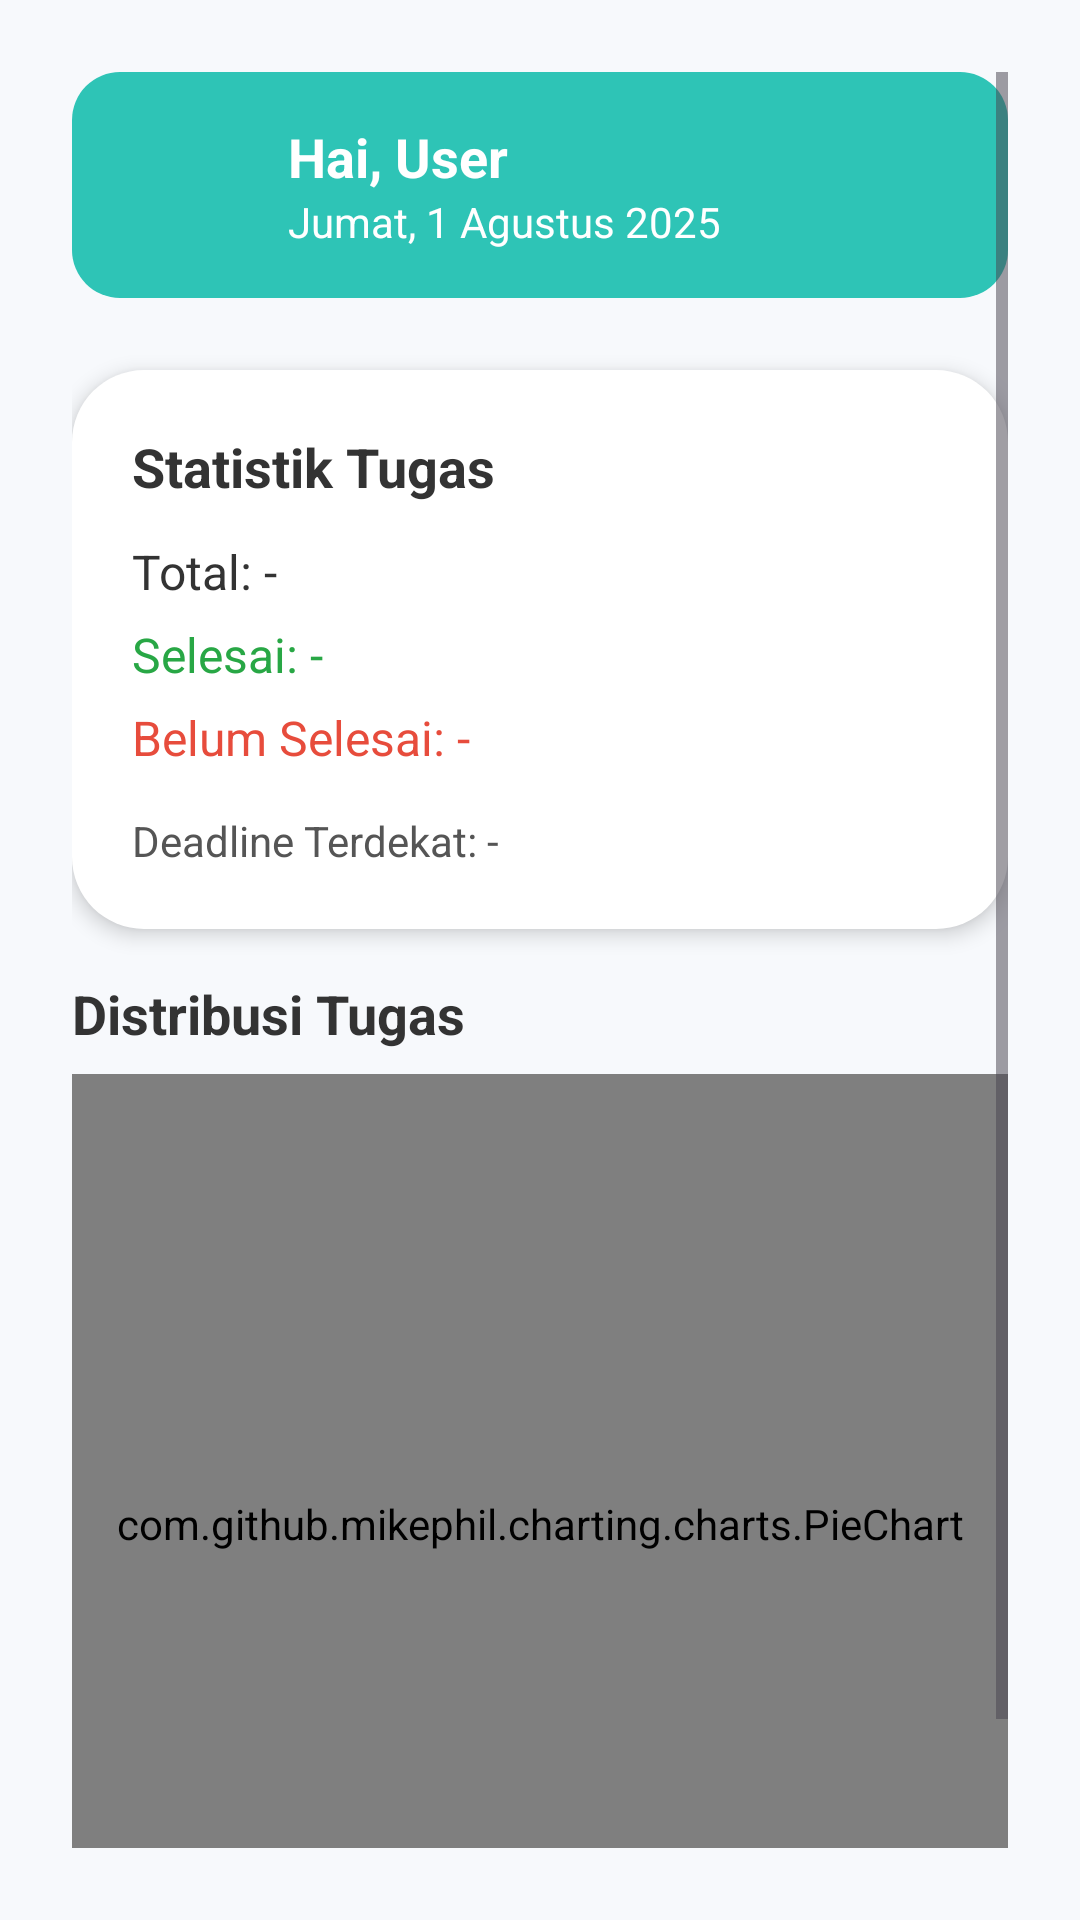

Layout XML and referenced resources for this Android screen:
<!-- AndroidManifest.xml: application theme Theme.TodochiApp -->
<!-- res/layout/fragment_dashboard.xml -->
<?xml version="1.0" encoding="utf-8"?>
<ScrollView xmlns:android="http://schemas.android.com/apk/res/android"
    xmlns:tools="http://schemas.android.com/tools"
    android:layout_width="match_parent"
    android:layout_height="match_parent"
    android:background="@color/bgLight"
    android:padding="24dp">

    <LinearLayout
        android:orientation="vertical"
        android:layout_width="match_parent"
        android:layout_height="wrap_content">

        
        <LinearLayout
            android:id="@+id/layoutGreeting"
            android:layout_width="match_parent"
            android:layout_height="wrap_content"
            android:orientation="horizontal"
            android:gravity="center_vertical"
            android:padding="16dp"
            android:background="@drawable/bg_greeting_rounded"
            android:clickable="true"
            android:focusable="true">

            <ImageView
                android:id="@+id/imgProfileIcon"
                android:layout_width="40dp"
                android:layout_height="40dp"
                android:src="@drawable/ic_profile"
                android:layout_marginEnd="16dp"
                android:background="@drawable/bg_circle_white"
                android:scaleType="centerCrop"
                android:contentDescription="Foto Profil" />

            <LinearLayout
                android:orientation="vertical"
                android:layout_width="0dp"
                android:layout_height="wrap_content"
                android:layout_weight="1">

                <TextView
                    android:id="@+id/tvGreetingName"
                    android:layout_width="wrap_content"
                    android:layout_height="wrap_content"
                    android:text="Hai, User"
                    android:textColor="@android:color/white"
                    android:textSize="18sp"
                    android:textStyle="bold" />

                <TextView
                    android:id="@+id/tvGreetingDate"
                    android:layout_width="wrap_content"
                    android:layout_height="wrap_content"
                    android:text="Jumat, 1 Agustus 2025"
                    android:textColor="@android:color/white"
                    android:textSize="14sp" />
            </LinearLayout>
        </LinearLayout>

        
        <LinearLayout
            android:layout_width="match_parent"
            android:layout_height="wrap_content"
            android:orientation="vertical"
            android:background="@drawable/bg_card"
            android:elevation="4dp"
            android:padding="20dp"
            android:layout_marginTop="24dp"
            android:layout_marginBottom="16dp">

            <TextView
                android:layout_width="wrap_content"
                android:layout_height="wrap_content"
                android:text="Statistik Tugas"
                android:textSize="18sp"
                android:textStyle="bold"
                android:textColor="#333333"
                android:layout_marginBottom="12dp" />

            <TextView
                android:id="@+id/tvTotalTodos"
                android:layout_width="wrap_content"
                android:layout_height="wrap_content"
                android:text="Total: -"
                android:textSize="16sp"
                android:textColor="#333333"
                android:layout_marginBottom="6dp" />

            <TextView
                android:id="@+id/tvDoneTodos"
                android:layout_width="wrap_content"
                android:layout_height="wrap_content"
                android:text="Selesai: -"
                android:textSize="16sp"
                android:textColor="@color/successGreen"
                android:layout_marginBottom="6dp" />

            <TextView
                android:id="@+id/tvUndoneTodos"
                android:layout_width="wrap_content"
                android:layout_height="wrap_content"
                android:text="Belum Selesai: -"
                android:textSize="16sp"
                android:textColor="@color/dangerRed"
                android:layout_marginBottom="6dp" />

            <TextView
                android:id="@+id/tvNextDeadline"
                android:layout_width="wrap_content"
                android:layout_height="wrap_content"
                android:text="Deadline Terdekat: -"
                android:textSize="14sp"
                android:textColor="#555555"
                android:layout_marginTop="8dp" />
        </LinearLayout>

        
        <TextView
            android:layout_width="wrap_content"
            android:layout_height="wrap_content"
            android:text="Distribusi Tugas"
            android:textSize="18sp"
            android:textStyle="bold"
            android:textColor="#333333"
            android:layout_marginBottom="8dp" />

        <com.github.mikephil.charting.charts.PieChart
            android:id="@+id/pieChart"
            android:layout_width="match_parent"
            android:layout_height="300dp"
            android:layout_marginBottom="32dp" />

    </LinearLayout>
</ScrollView>
<!-- resources referenced by this layout -->
<resources>
  <color name="bgLight">#F7F9FC</color>
  <color name="dangerRed">#E74C3C</color>
  <color name="successGreen">#28A745</color>
  <!-- drawable bg_card (drawable) -->
  <shape xmlns:android="http://schemas.android.com/apk/res/android"
      android:shape="rectangle">
      <solid android:color="@android:color/white" />
      <corners android:radius="24dp" />
      <padding android:left="16dp" android:top="16dp"
          android:right="16dp" android:bottom="16dp" />
  </shape>
  <!-- drawable bg_greeting_rounded (drawable) -->
  <shape xmlns:android="http://schemas.android.com/apk/res/android"
      android:shape="rectangle">
      <solid android:color="#2EC4B6"/>
      <corners android:radius="16dp"/>
  </shape>
  <style name="Theme.TodochiApp" parent="Base.Theme.TodochiApp" />
  <style name="Base.Theme.TodochiApp" parent="Theme.Material3.DayNight.NoActionBar">
          
          
      </style>
</resources>
